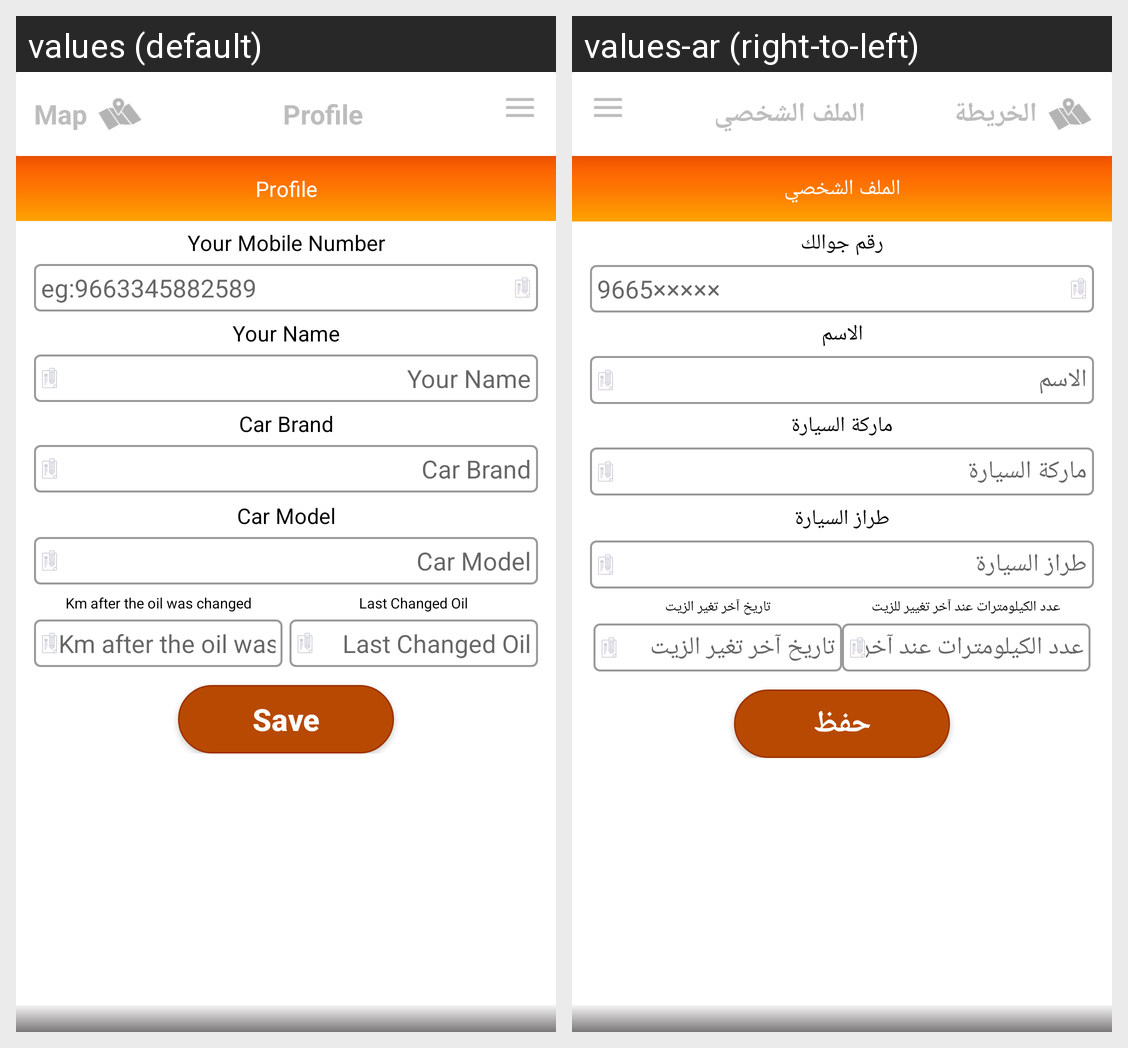

Here is an Android app screen in its default locale and in the app's own translations. Write out the translated-string differences for the strings that appear on this screen.
Android screen res/layout/activity_my_details.xml rendered under 2 locales, left to right: values (default), values-ar (right-to-left). Device: Nexus 5 (rendered at 1080×1920; each locale shown at half size, 540×960, under a caption strip naming it); theme AppTheme.
Strings drawn on this screen, with the default value and each locale's value (text and hints the layout hard-codes, and strings that could not be matched under every locale, appear in the picture but are not listed):

tv_title_top_a_map
  values: Map
  values-ar: الخريطة

my_details
  values: Profile
  values-ar: الملف الشخصي

your_mobile
  values: Your Mobile Number
  values-ar: رقم جوالك

phone_eg
  values: eg:9663345882589
  values-ar: 9665×××××

your_name
  values: Your Name
  values-ar: الاسم

tv_car_brand
  values: Car Brand
  values-ar: ماركة السيارة

tv_car_model
  values: Car Model
  values-ar: طراز السيارة

tv_km_after_oil_change
  values: Km after the oil was changed
  values-ar: عدد الكيلومترات عند آخر تغيير للزيت

tv_last_changed_oil
  values: Last Changed Oil
  values-ar: تاريخ آخر تغير الزيت

btn_save_changes
  values: Save
  values-ar: حفظ
